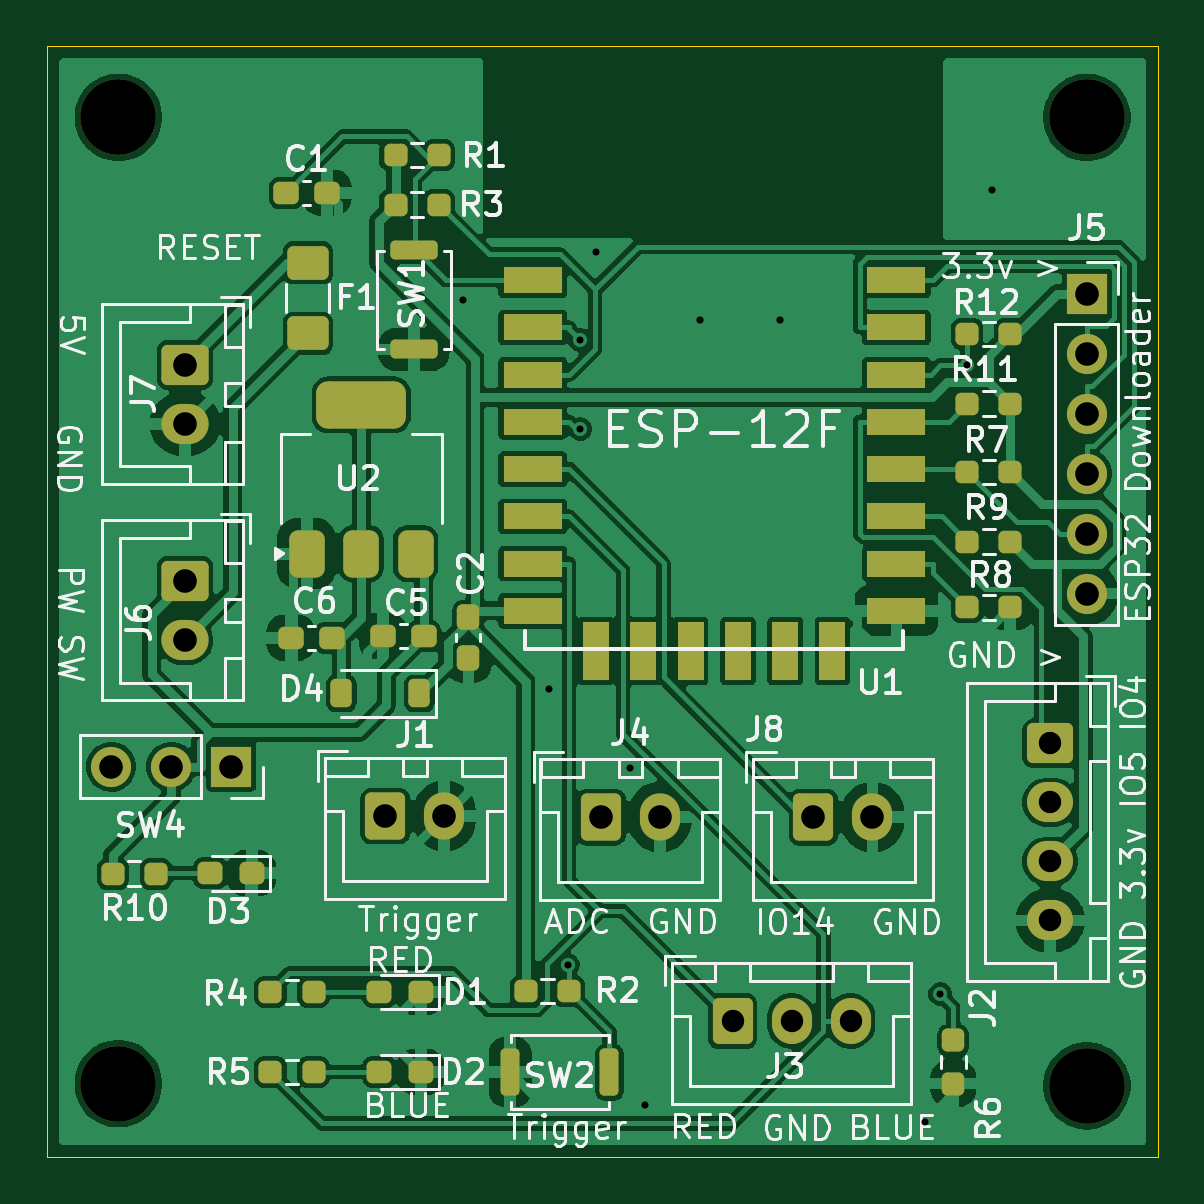
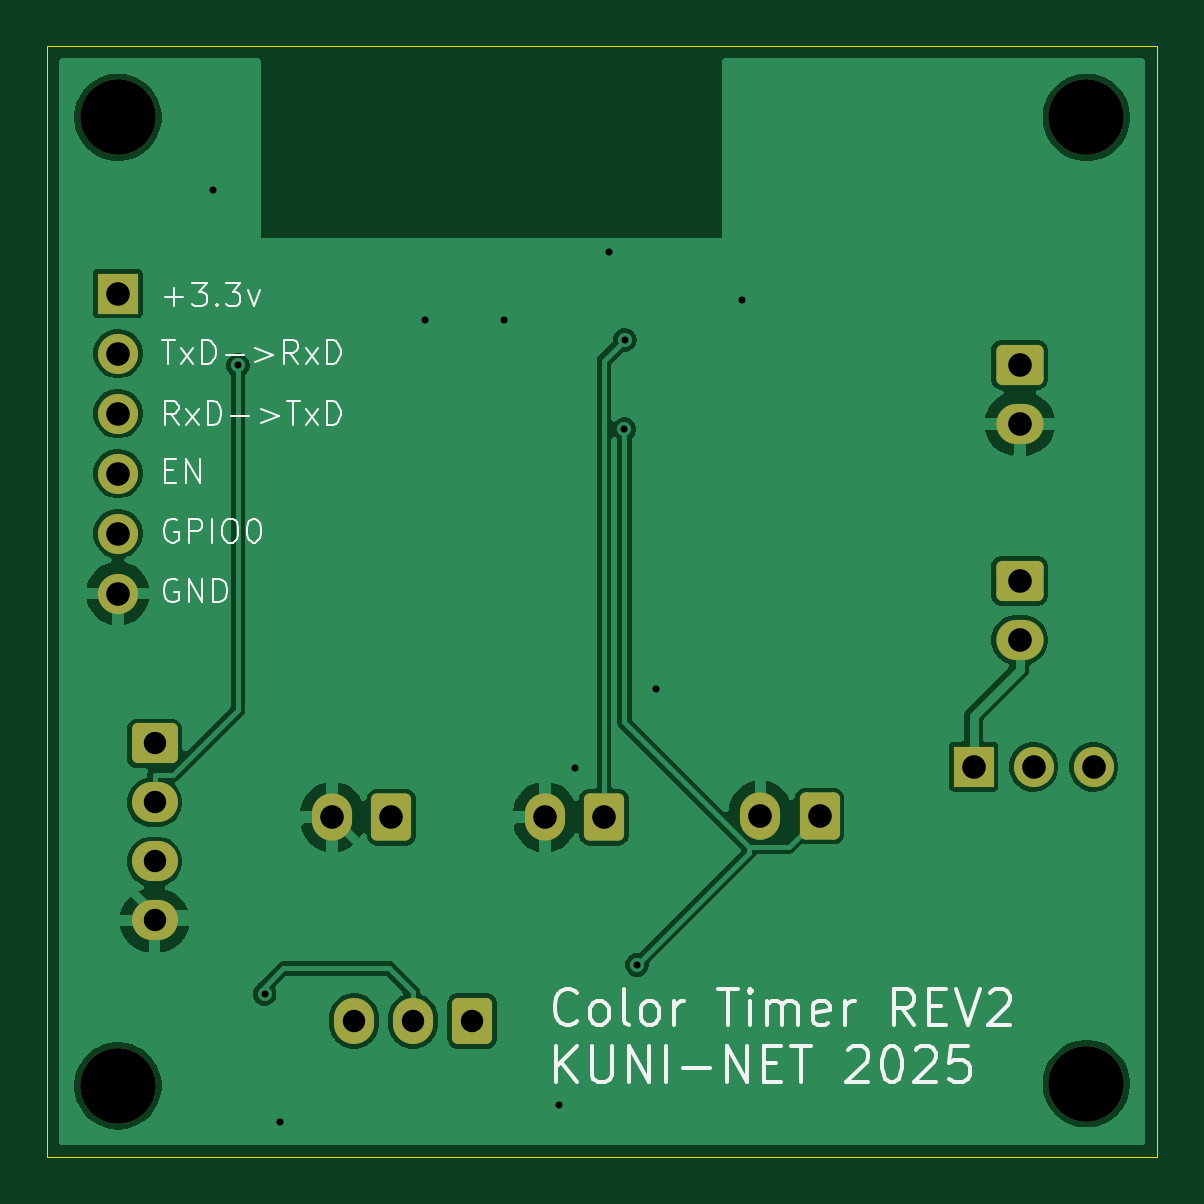
Circuit board: 8 layer files. Board 47.0 x 47.0 mm.
- bottom_copper: ColorTimer-ESP12F-B_Cu.gbl (54838 bytes)
- bottom_mask: ColorTimer-ESP12F-B_Mask.gbs (2500 bytes)
- bottom_silk: ColorTimer-ESP12F-B_Silkscreen.gbo (21795 bytes)
- outline: ColorTimer-ESP12F-Edge_Cuts.gm1 (654 bytes)
- top_copper: ColorTimer-ESP12F-F_Cu.gtl (130759 bytes)
- top_mask: ColorTimer-ESP12F-F_Mask.gts (5849 bytes)
- top_silk: ColorTimer-ESP12F-F_Silkscreen.gto (96455 bytes)
- drill: ColorTimer-ESP12F.drl (1164 bytes)

=== bottom_copper: ColorTimer-ESP12F-B_Cu.gbl (54838 bytes, source omitted) ===
=== bottom_mask: ColorTimer-ESP12F-B_Mask.gbs (2500 bytes, source withheld) ===
=== bottom_silk: ColorTimer-ESP12F-B_Silkscreen.gbo (21795 bytes, source omitted) ===
=== outline: ColorTimer-ESP12F-Edge_Cuts.gm1 ===
G04 #@! TF.GenerationSoftware,KiCad,Pcbnew,9.0.0*
G04 #@! TF.CreationDate,2025-06-01T17:38:37+09:00*
G04 #@! TF.ProjectId,ColorTimer-ESP12F,436f6c6f-7254-4696-9d65-722d45535031,rev?*
G04 #@! TF.SameCoordinates,Original*
G04 #@! TF.FileFunction,Profile,NP*
%FSLAX46Y46*%
G04 Gerber Fmt 4.6, Leading zero omitted, Abs format (unit mm)*
G04 Created by KiCad (PCBNEW 9.0.0) date 2025-06-01 17:38:37*
%MOMM*%
%LPD*%
G01*
G04 APERTURE LIST*
G04 #@! TA.AperFunction,Profile*
%ADD10C,0.050000*%
G04 #@! TD*
G04 APERTURE END LIST*
D10*
X95000000Y-40000000D02*
X142000000Y-40000000D01*
X142000000Y-87000000D01*
X95000000Y-87000000D01*
X95000000Y-40000000D01*
M02*

=== top_copper: ColorTimer-ESP12F-F_Cu.gtl (130759 bytes, source omitted) ===
=== top_mask: ColorTimer-ESP12F-F_Mask.gts ===
G04 #@! TF.GenerationSoftware,KiCad,Pcbnew,9.0.0*
G04 #@! TF.CreationDate,2025-06-01T17:38:37+09:00*
G04 #@! TF.ProjectId,ColorTimer-ESP12F,436f6c6f-7254-4696-9d65-722d45535031,rev?*
G04 #@! TF.SameCoordinates,Original*
G04 #@! TF.FileFunction,Soldermask,Top*
G04 #@! TF.FilePolarity,Negative*
%FSLAX46Y46*%
G04 Gerber Fmt 4.6, Leading zero omitted, Abs format (unit mm)*
G04 Created by KiCad (PCBNEW 9.0.0) date 2025-06-01 17:38:37*
%MOMM*%
%LPD*%
G01*
G04 APERTURE LIST*
G04 Aperture macros list*
%AMRoundRect*
0 Rectangle with rounded corners*
0 $1 Rounding radius*
0 $2 $3 $4 $5 $6 $7 $8 $9 X,Y pos of 4 corners*
0 Add a 4 corners polygon primitive as box body*
4,1,4,$2,$3,$4,$5,$6,$7,$8,$9,$2,$3,0*
0 Add four circle primitives for the rounded corners*
1,1,$1+$1,$2,$3*
1,1,$1+$1,$4,$5*
1,1,$1+$1,$6,$7*
1,1,$1+$1,$8,$9*
0 Add four rect primitives between the rounded corners*
20,1,$1+$1,$2,$3,$4,$5,0*
20,1,$1+$1,$4,$5,$6,$7,0*
20,1,$1+$1,$6,$7,$8,$9,0*
20,1,$1+$1,$8,$9,$2,$3,0*%
G04 Aperture macros list end*
%ADD10RoundRect,0.237500X0.237500X-0.250000X0.237500X0.250000X-0.237500X0.250000X-0.237500X-0.250000X0*%
%ADD11RoundRect,0.250000X-0.600000X-0.750000X0.600000X-0.750000X0.600000X0.750000X-0.600000X0.750000X0*%
%ADD12O,1.700000X2.000000*%
%ADD13C,3.200000*%
%ADD14RoundRect,0.200000X-0.200000X-0.800000X0.200000X-0.800000X0.200000X0.800000X-0.200000X0.800000X0*%
%ADD15RoundRect,0.250000X-0.600000X-0.725000X0.600000X-0.725000X0.600000X0.725000X-0.600000X0.725000X0*%
%ADD16O,1.700000X1.950000*%
%ADD17RoundRect,0.237500X0.250000X0.237500X-0.250000X0.237500X-0.250000X-0.237500X0.250000X-0.237500X0*%
%ADD18RoundRect,0.237500X-0.250000X-0.237500X0.250000X-0.237500X0.250000X0.237500X-0.250000X0.237500X0*%
%ADD19RoundRect,0.225000X0.225000X0.375000X-0.225000X0.375000X-0.225000X-0.375000X0.225000X-0.375000X0*%
%ADD20RoundRect,0.200000X0.800000X-0.200000X0.800000X0.200000X-0.800000X0.200000X-0.800000X-0.200000X0*%
%ADD21RoundRect,0.237500X0.300000X0.237500X-0.300000X0.237500X-0.300000X-0.237500X0.300000X-0.237500X0*%
%ADD22RoundRect,0.375000X0.375000X-0.625000X0.375000X0.625000X-0.375000X0.625000X-0.375000X-0.625000X0*%
%ADD23RoundRect,0.500000X1.400000X-0.500000X1.400000X0.500000X-1.400000X0.500000X-1.400000X-0.500000X0*%
%ADD24RoundRect,0.237500X-0.237500X0.300000X-0.237500X-0.300000X0.237500X-0.300000X0.237500X0.300000X0*%
%ADD25RoundRect,0.237500X-0.300000X-0.237500X0.300000X-0.237500X0.300000X0.237500X-0.300000X0.237500X0*%
%ADD26RoundRect,0.250000X-0.750000X0.600000X-0.750000X-0.600000X0.750000X-0.600000X0.750000X0.600000X0*%
%ADD27O,2.000000X1.700000*%
%ADD28R,2.500000X1.100000*%
%ADD29R,1.100000X2.500000*%
%ADD30RoundRect,0.237500X0.287500X0.237500X-0.287500X0.237500X-0.287500X-0.237500X0.287500X-0.237500X0*%
%ADD31R,1.700000X1.700000*%
%ADD32O,1.700000X1.700000*%
%ADD33RoundRect,0.250001X-0.624999X0.462499X-0.624999X-0.462499X0.624999X-0.462499X0.624999X0.462499X0*%
%ADD34RoundRect,0.250000X-0.725000X0.600000X-0.725000X-0.600000X0.725000X-0.600000X0.725000X0.600000X0*%
%ADD35O,1.950000X1.700000*%
G04 APERTURE END LIST*
D10*
X133350000Y-82077500D03*
X133350000Y-83902500D03*
D11*
X118425000Y-72625000D03*
D12*
X120925000Y-72625000D03*
D13*
X139000000Y-43000000D03*
X139000000Y-84000000D03*
D14*
X114590000Y-83420000D03*
X118790000Y-83420000D03*
D15*
X124000000Y-81250000D03*
D16*
X126500000Y-81250000D03*
X129000000Y-81250000D03*
D17*
X99595000Y-75020000D03*
X97770000Y-75020000D03*
D11*
X109300000Y-72575000D03*
D12*
X111800000Y-72575000D03*
D18*
X109737500Y-46690000D03*
X111562500Y-46690000D03*
D19*
X110737500Y-67390000D03*
X107437500Y-67390000D03*
D20*
X110500000Y-52825000D03*
X110500000Y-48625000D03*
D21*
X110930000Y-64970000D03*
X109205000Y-64970000D03*
X107030000Y-65030000D03*
X105305000Y-65030000D03*
D22*
X105980000Y-61470000D03*
X108280000Y-61470000D03*
D23*
X108280000Y-55170000D03*
D22*
X110580000Y-61470000D03*
D17*
X135760000Y-52170000D03*
X133935000Y-52170000D03*
D24*
X112820000Y-64167500D03*
X112820000Y-65892500D03*
D25*
X105107500Y-46190000D03*
X106832500Y-46190000D03*
D17*
X135760000Y-58020000D03*
X133935000Y-58020000D03*
X135760000Y-60960000D03*
X133935000Y-60960000D03*
D18*
X109737500Y-44600000D03*
X111562500Y-44600000D03*
D13*
X98000000Y-43000000D03*
X98000000Y-83910000D03*
D26*
X100825000Y-62625000D03*
D27*
X100825000Y-65125000D03*
D28*
X115540000Y-49890000D03*
X115540000Y-51890000D03*
X115540000Y-53890000D03*
X115540000Y-55890000D03*
X115540000Y-57890000D03*
X115540000Y-59890000D03*
X115540000Y-61890000D03*
X115540000Y-63890000D03*
X130940000Y-63890000D03*
X130940000Y-61890000D03*
X130940000Y-59890000D03*
X130940000Y-57890000D03*
X130940000Y-55890000D03*
X130940000Y-53890000D03*
X130940000Y-51890000D03*
X130940000Y-49890000D03*
D29*
X118230000Y-65590000D03*
X120230000Y-65590000D03*
X122230000Y-65590000D03*
X124230000Y-65590000D03*
X126230000Y-65590000D03*
X128230000Y-65590000D03*
D17*
X106262500Y-83410000D03*
X104437500Y-83410000D03*
D30*
X103650000Y-75000000D03*
X101900000Y-75000000D03*
D18*
X115255000Y-79980000D03*
X117080000Y-79980000D03*
D30*
X110800000Y-80025000D03*
X109050000Y-80025000D03*
D31*
X139000000Y-50460000D03*
D32*
X139000000Y-53000000D03*
X139000000Y-55540000D03*
X139000000Y-58080000D03*
X139000000Y-60620000D03*
X139000000Y-63160000D03*
D17*
X106262500Y-80025000D03*
X104437500Y-80025000D03*
D18*
X133935000Y-63740000D03*
X135760000Y-63740000D03*
D11*
X127425000Y-72625000D03*
D12*
X129925000Y-72625000D03*
D31*
X102780000Y-70490000D03*
D32*
X100240000Y-70490000D03*
X97700000Y-70490000D03*
D26*
X100825000Y-53475000D03*
D27*
X100825000Y-55975000D03*
D17*
X135760000Y-55120000D03*
X133935000Y-55120000D03*
D33*
X106025000Y-49162500D03*
X106025000Y-52137500D03*
D30*
X110800000Y-83410000D03*
X109050000Y-83410000D03*
D34*
X137450000Y-69500000D03*
D35*
X137450000Y-72000000D03*
X137450000Y-74500000D03*
X137450000Y-77000000D03*
M02*

=== top_silk: ColorTimer-ESP12F-F_Silkscreen.gto (96455 bytes, source omitted) ===
=== drill: ColorTimer-ESP12F.drl ===
M48
; DRILL file {KiCad 9.0.0} date 2025-06-01T17:38:50+0900
; FORMAT={-:-/ absolute / metric / decimal}
; #@! TF.CreationDate,2025-06-01T17:38:50+09:00
; #@! TF.GenerationSoftware,Kicad,Pcbnew,9.0.0
; #@! TF.FileFunction,MixedPlating,1,2
FMAT,2
METRIC
; #@! TA.AperFunction,Plated,PTH,ViaDrill
T1C0.300
; #@! TA.AperFunction,Plated,PTH,ComponentDrill
T2C0.950
; #@! TA.AperFunction,Plated,PTH,ComponentDrill
T3C1.000
; #@! TA.AperFunction,NonPlated,NPTH,ComponentDrill
T4C3.200
%
G90
G05
T1
X112.58Y-50.72
X116.21Y-67.21
X117.025Y-78.877
X117.543Y-52.418
X117.557Y-56.194
X118.23Y-48.71
X119.67Y-70.55
X120.31Y-84.822
X122.64Y-51.58
X126.02Y-51.6
X132.16Y-85.51
X132.79Y-80.11
X133.916Y-53.494
X134.97Y-46.08
T2
X124.0Y-81.25
X126.5Y-81.25
X129.0Y-81.25
X137.45Y-69.5
X137.45Y-72.0
X137.45Y-74.5
X137.45Y-77.0
T3
X97.7Y-70.49
X100.24Y-70.49
X100.825Y-53.475
X100.825Y-55.975
X100.825Y-62.625
X100.825Y-65.125
X102.78Y-70.49
X109.3Y-72.575
X111.8Y-72.575
X118.425Y-72.625
X120.925Y-72.625
X127.425Y-72.625
X129.925Y-72.625
X139.0Y-50.46
X139.0Y-53.0
X139.0Y-55.54
X139.0Y-58.08
X139.0Y-60.62
X139.0Y-63.16
T4
X98.0Y-43.0
X98.0Y-83.91
X139.0Y-43.0
X139.0Y-84.0
M30

